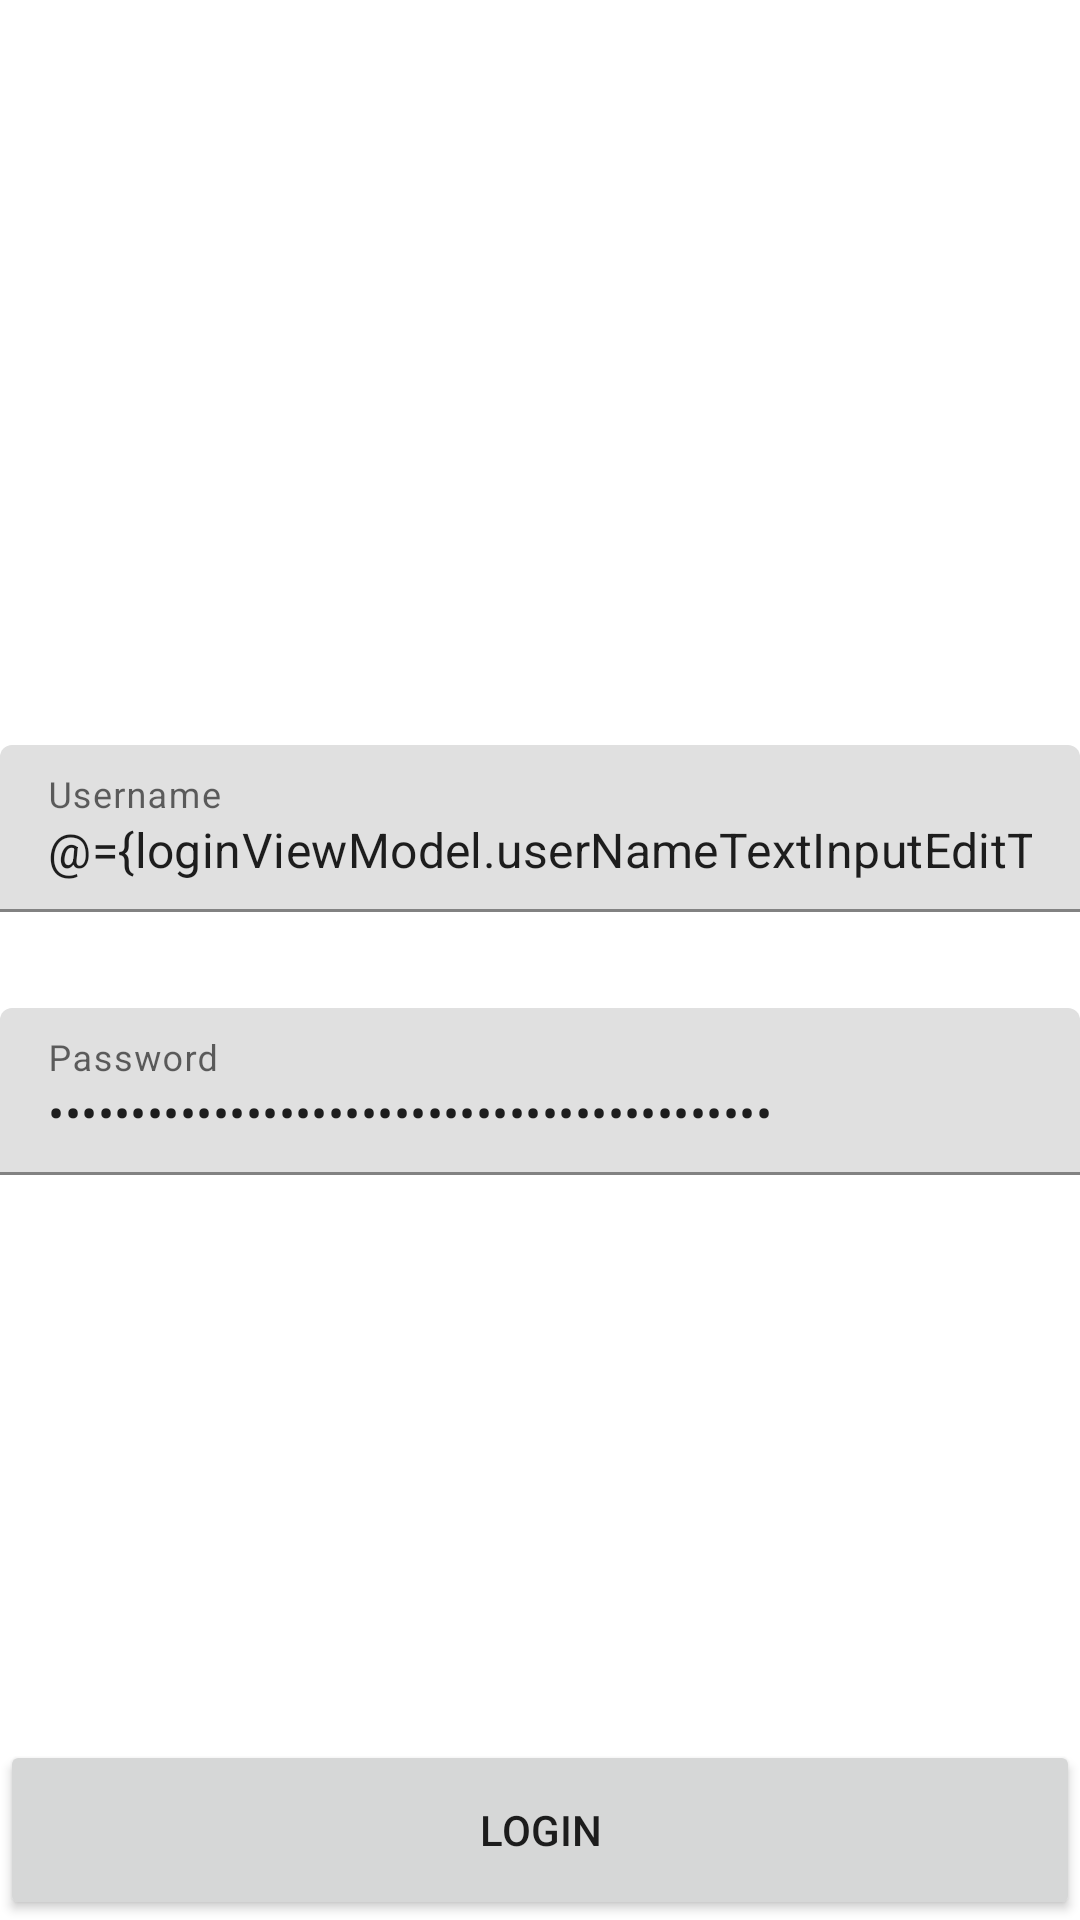

Write the Android layout XML for this screen, with the resource values it uses.
<!-- AndroidManifest.xml: application theme Theme.NameSearch -->
<!-- res/layout/activity_login_new.xml -->
<?xml version="1.0" encoding="utf-8"?>
<layout
    xmlns:android="http://schemas.android.com/apk/res/android"
    xmlns:app="http://schemas.android.com/apk/res-auto" >
    
    <data>
        <variable
            name="loginViewModel"
            type="com.godaddy.namesearch.login_screen.LoginViewModel" />
    </data>
<RelativeLayout
    xmlns:tools="http://schemas.android.com/tools"
    android:layout_width="match_parent"
    android:layout_height="match_parent"
    android:layout_marginHorizontal="16dp"
    android:layout_marginBottom="16dp"
    tools:context=".LoginActivity">
    
    <androidx.appcompat.widget.LinearLayoutCompat
        android:layout_width="match_parent"
        android:layout_height="wrap_content"
        android:layout_centerInParent="true"
        android:gravity="center"
        android:orientation="vertical">
        
        <com.google.android.material.textfield.TextInputLayout
            android:layout_width="match_parent"
            android:layout_height="wrap_content"
            android:layout_marginBottom="32dp">
            
            <com.google.android.material.textfield.TextInputEditText
                android:id="@+id/username"
                android:layout_width="match_parent"
                android:layout_height="wrap_content"
                android:hint="Username"
                android:text="@={loginViewModel.userNameTextInputEditText}"
                android:onTextChanged="@{loginViewModel::userNameTextInputEditTextChanged}"
                android:inputType="textEmailAddress"
                app:layout_constraintBottom_toBottomOf="parent"
                app:layout_constraintLeft_toLeftOf="parent"
                app:layout_constraintRight_toRightOf="parent"
                app:layout_constraintTop_toTopOf="parent" />
        </com.google.android.material.textfield.TextInputLayout>
        
        <com.google.android.material.textfield.TextInputLayout
            android:layout_width="match_parent"
            android:layout_height="wrap_content">
            
            <com.google.android.material.textfield.TextInputEditText
                android:id="@+id/password"
                android:layout_width="match_parent"
                android:layout_height="wrap_content"
                android:hint="Password"
                android:text="@={loginViewModel.passwordTextInputEditText}"
                android:onTextChanged="@{loginViewModel::passwordTextInputEditTextChanged}"
                android:inputType="textPassword"
                app:layout_constraintBottom_toBottomOf="parent"
                app:layout_constraintLeft_toLeftOf="parent"
                app:layout_constraintRight_toRightOf="parent"
                app:layout_constraintTop_toTopOf="parent" />
        </com.google.android.material.textfield.TextInputLayout>
    
    </androidx.appcompat.widget.LinearLayoutCompat>
    
    <Button
        android:id="@+id/login"
        android:layout_width="match_parent"
        android:layout_height="60dp"
        android:onClick="@{() -> loginViewModel.onLoginClicked()}"
        android:layout_alignParentBottom="true"
        android:text="Login" />
    
    <ProgressBar
        android:id="@+id/main_progress_bar"
        style="?android:attr/progressBarStyleLarge"
        android:visibility="gone"
        android:indeterminateTint="#ff0000"
        android:layout_centerInParent="true"
        android:layout_width="50dp"
        android:layout_height="50dp"
        android:max="100"
        android:indeterminate="true"
        android:progress="1" />

</RelativeLayout>
</layout>
<!-- resources referenced by this layout -->
<resources>
  <style name="Theme.NameSearch" parent="Theme.MaterialComponents.DayNight.NoActionBar">
          
          <item name="colorPrimary">@color/black</item>
          <item name="colorPrimaryVariant">@color/black</item>
          <item name="colorOnPrimary">@color/white</item>
          
          <item name="colorSecondary">@color/black</item>
          <item name="colorSecondaryVariant">@color/black</item>
          <item name="colorOnSecondary">@color/white</item>
          
          <item name="android:statusBarColor" tools:targetApi="l">?attr/colorPrimaryVariant</item>
          
      </style>
  <color name="black">#FF000000</color>
  <color name="white">#FFFFFFFF</color>
</resources>
